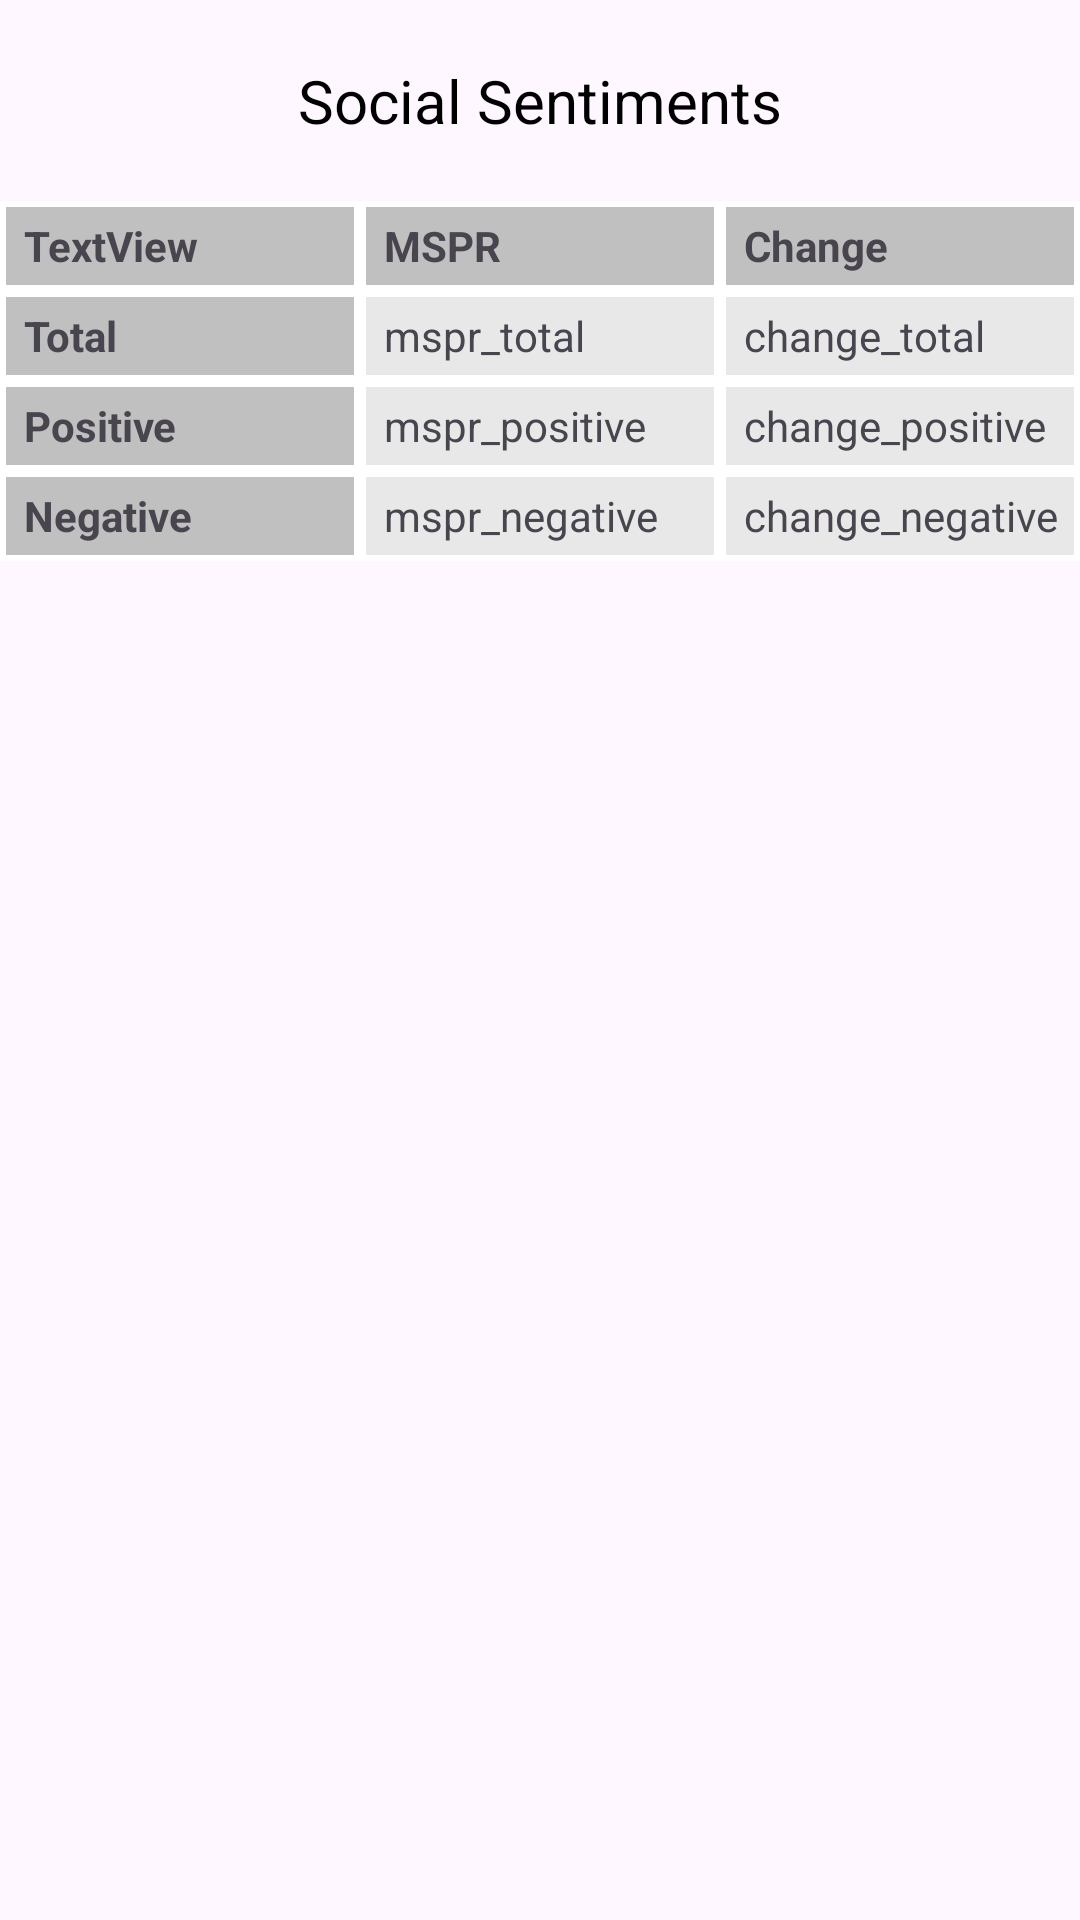

The Android layout XML behind this screen, and the referenced resources:
<!-- AndroidManifest.xml: application theme Theme.MyApplication -->
<!-- res/layout/insights_section.xml -->
<?xml version="1.0" encoding="utf-8"?>
<LinearLayout xmlns:android="http://schemas.android.com/apk/res/android"
    xmlns:app="http://schemas.android.com/apk/res-auto"
    xmlns:tools="http://schemas.android.com/tools"
    android:layout_width="match_parent"
    android:layout_height="match_parent"
    android:orientation="vertical">

    <LinearLayout
        android:layout_width="match_parent"
        android:layout_height="wrap_content"
        android:orientation="horizontal"
        android:gravity="center_horizontal">

        <TextView
            android:id="@+id/textView3"
            android:layout_width="wrap_content"
            android:layout_height="wrap_content"
            android:layout_marginTop="20dp"
            android:text="Social Sentiments"
            android:textColor="#000000"

            android:textSize="20sp" />
    </LinearLayout>

    <LinearLayout
        android:layout_width="match_parent"
        android:layout_height="wrap_content"
        android:orientation="horizontal"
        android:gravity="center_horizontal">

        <TableLayout
            android:id="@+id/tableLayout"
            android:layout_width="wrap_content"
            android:layout_height="wrap_content"
            android:layout_marginTop="20dp"
            android:background="@color/white">

            <TableRow
                android:layout_width="wrap_content"
                android:layout_height="match_parent">

                <TextView
                    android:id="@+id/insights_company_text"
                    android:layout_width="120dp"
                    android:layout_height="30dp"
                    android:background="@drawable/border_background"
                    android:gravity="center_vertical"
                    android:paddingLeft="8dp"
                    android:text="TextView"
                    android:textStyle="bold" />

                <TextView
                    android:layout_width="120dp"
                    android:layout_height="30dp"
                    android:background="@drawable/border_background"
                    android:gravity="center_vertical"
                    android:paddingLeft="8dp"
                    android:text="MSPR"
                    android:textStyle="bold" />

                <TextView
                    android:layout_width="120dp"
                    android:layout_height="30dp"
                    android:background="@drawable/border_background"
                    android:gravity="center_vertical"
                    android:paddingLeft="8dp"
                    android:text="Change"
                    android:textStyle="bold" />

            </TableRow>

            <TableRow
                android:layout_width="wrap_content"
                android:layout_height="match_parent">

                <TextView
                    android:layout_width="120dp"
                    android:layout_height="30dp"
                    android:background="@drawable/border_background"
                    android:gravity="center_vertical"
                    android:paddingLeft="8dp"
                    android:text="Total"
                    android:textStyle="bold" />

                <TextView
                    android:id="@+id/mspr_total"
                    android:layout_width="120dp"
                    android:layout_height="30dp"
                    android:background="@drawable/border_background_2"
                    android:gravity="center_vertical"
                    android:paddingLeft="8dp"
                    android:text="mspr_total" />
                <TextView
                    android:id="@+id/change_total"
                    android:layout_width="120dp"
                    android:layout_height="30dp"
                    android:background="@drawable/border_background_2"
                    android:gravity="center_vertical"
                    android:paddingLeft="8dp"
                    android:text="change_total" />

            </TableRow>

            <TableRow
                android:layout_width="wrap_content"
                android:layout_height="match_parent">

                <TextView
                    android:layout_width="120dp"
                    android:layout_height="30dp"
                    android:background="@drawable/border_background"
                    android:gravity="center_vertical"
                    android:paddingLeft="8dp"
                    android:text="Positive"
                    android:textStyle="bold" />

                <TextView
                    android:id="@+id/mspr_positive"
                    android:layout_width="120dp"
                    android:layout_height="30dp"
                    android:background="@drawable/border_background_2"
                    android:gravity="center_vertical"
                    android:paddingLeft="8dp"
                    android:text="mspr_positive" />

                <TextView
                    android:id="@+id/change_positive"
                    android:layout_width="120dp"
                    android:layout_height="30dp"
                    android:background="@drawable/border_background_2"
                    android:gravity="center_vertical"
                    android:paddingLeft="8dp"
                    android:text="change_positive" />


            </TableRow>


            <TableRow
                android:layout_width="wrap_content"
                android:layout_height="match_parent">

                <TextView
                    android:layout_width="120dp"
                    android:layout_height="30dp"
                    android:background="@drawable/border_background"
                    android:gravity="center_vertical"
                    android:paddingLeft="8dp"
                    android:text="Negative"
                    android:textStyle="bold" />

                <TextView
                    android:id="@+id/mspr_negative"
                    android:layout_width="120dp"
                    android:layout_height="30dp"
                    android:background="@drawable/border_background_2"
                    android:gravity="center_vertical"
                    android:paddingLeft="8dp"
                    android:text="mspr_negative" />

                <TextView
                    android:id="@+id/change_negative"
                    android:layout_width="120dp"
                    android:layout_height="30dp"
                    android:background="@drawable/border_background_2"
                    android:gravity="center_vertical"
                    android:paddingLeft="8dp"
                    android:text="change_negative" />


            </TableRow>


        </TableLayout>


    </LinearLayout>




</LinearLayout>
<!-- resources referenced by this layout -->
<resources>
  <color name="white">#FFFFFFFF</color>
  <!-- drawable border_background (drawable) -->
  <?xml version="1.0" encoding="utf-8"?>
  <layer-list xmlns:android="http://schemas.android.com/apk/res/android">
      
      <item>
          <shape android:shape="rectangle">
              <solid android:color="#C0C0C0" />
          </shape>
      </item>
      
      <item>
          <shape android:shape="rectangle">
              <stroke
                  android:width="2dp"
              android:color="@android:color/white" />
  
          </shape>
      </item>
  </layer-list>
  <!-- drawable border_background_2 (drawable) -->
  <?xml version="1.0" encoding="utf-8"?>
  <layer-list xmlns:android="http://schemas.android.com/apk/res/android">
      
      <item>
          <shape android:shape="rectangle">
              <solid android:color="#E8E8E8" />
          </shape>
      </item>
      
      <item>
          <shape android:shape="rectangle">
              <stroke
                  android:width="2dp"
                  android:color="@android:color/white" />
  
          </shape>
      </item>
  </layer-list>
  <style name="Theme.MyApplication" parent="Base.Theme.MyApplication" />
  <style name="Base.Theme.MyApplication" parent="Theme.Material3.DayNight.NoActionBar">
          
          
      </style>
</resources>
